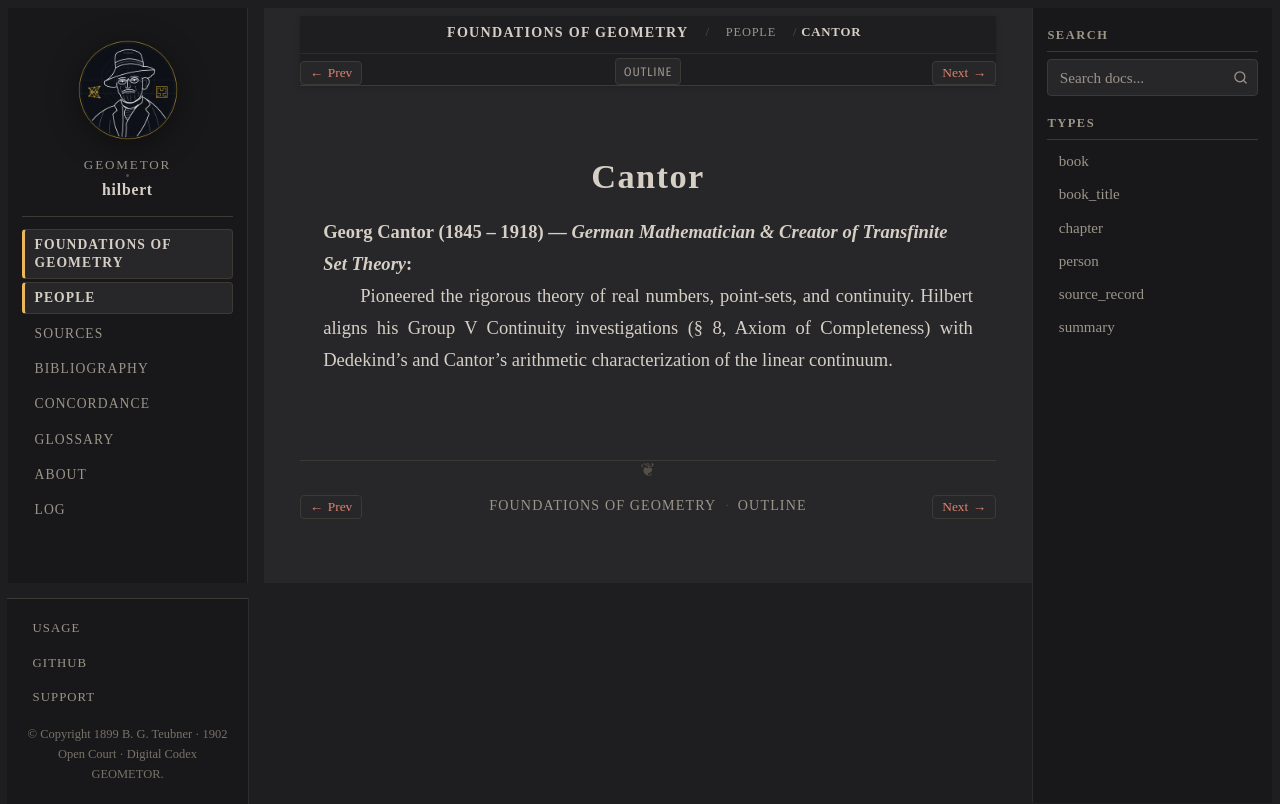

repository: geometor/hilbert · page: grundlagen/people/cantor.html · generator: sphinx

:type: person
:layout: book
:death_year: 1918
:death_label: 1918
:lifespan: 1845 – 1918
:excerpt: Georg Cantor (1845 – 1918) — German Mathematician & Creator of Transfinite Set Theory

.. _person-cantor:

Cantor
======

**Georg Cantor** (1845 – 1918) — *German Mathematician & Creator of Transfinite Set Theory*
   Pioneered the rigorous theory of real numbers, point-sets, and continuity. Hilbert aligns his Group V Continuity investigations (§ 8, Axiom of Completeness) with Dedekind's and Cantor's arithmetic characterization of the linear continuum.
